Dataset: Ripe_UnRipe_Pistachios (GitHub, haktas51/Ripe_UnRipe_Pistachios). Classes: ripe, unripe.

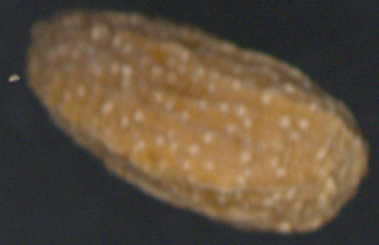
Label: unripe

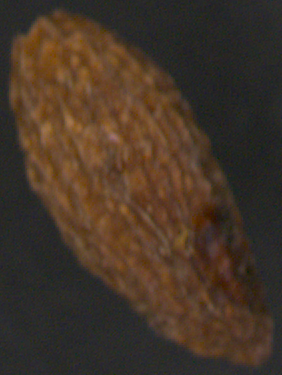
Label: unripe

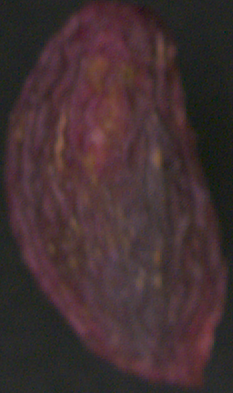
Label: ripe

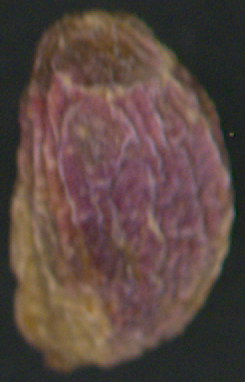
Label: ripe

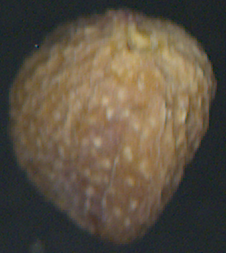
Label: unripe

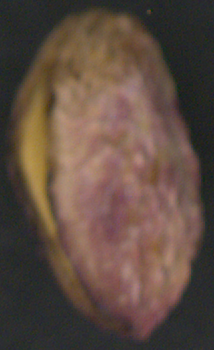
Label: ripe
